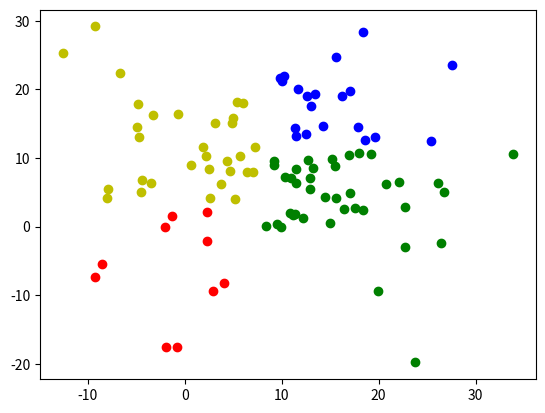

Python code for this plot:
#inixialize x_c to random values
#for i = 1 ... N
#	calculate 1/2(x_i - x_c)^2 for all c
#	assign x_i to the nearest x_c by an indicator function I(i, c)
#for c = 1 ... K
#	recompute X_c to be the center of gravity of all points assigned to C
#	X_C = ..
#
#
#repeat Until convergence
import random as rand
import math
import numpy as np
import matplotlib.pyplot as plt

###################################################################
# Function getDist
#
# Calculates a distance between two points using the Pythagorean Theorem.
# Z = sqrt(x^2 + Y^2)
#
# Parameter x_i (array) : An array holding x and y data of a point.
#                         First index holds the x data, second index
#                         holds y data.
# Parameter x_c (array) : An array holding x and y data of a point.
#                         First index holds the x data, second index
#                         holds y data.
#
# returns a float value
#
def getDist(x_i, x_c):
    #print(x_i[0])
    xVector = abs(x_i[0] - x_c[0])
    yVector = abs(x_i[1] - x_c[1])
    zVector = math.sqrt(math.pow(xVector, 2) + math.pow(yVector, 2))
    #ret = 0
    #ret = (0.5) * math.pow(zVector , 2)
    return(zVector)


def soft(x_i, x_c, b):
    expo = -1 * b * math.pow(getDist(x_i, x_c), 2)
    #print("expo:", expo)
    #print("dist:", getDist(x_i, x_c))
    ret = math.exp(expo)
    #print("ret:", ret)
    return(ret)

###################################################################
# Function indexOf
#
# Finds the index of the specified value.
#
# Parameter list (array) : An array to be searched
# Parameter min          : The element to be searched for
#
# returns the index of the element
#
def indexOf(list, min):
    ret = -1;
    for i in range (0, len(list)):
        if(list[i] == min):
            ret = i;
    return(ret)

###################################################################
# Function center of gravity
#
# Finds the  "Center of gravity" for a specified cluster center
# based on its points
#
# Parameter mat (array)  : The matrix/array containing the points
# Parameter c (int)      : The cluster number
#
# returns the location of the "center of gravity"
#
def centerOfGravity(mat, clustering, c):
    xtot = 0
    ytot = 0
    xRet = 0
    yRet = 0
    ptot = 0

    for i in range (0, len(mat)):
        #print(mat[i])
        ptot = ptot + clustering[i][c]
        xtot = xtot + mat[i][0]
        ytot = ytot + mat[i][1]
        xRet = xRet + (clustering[i][c] * mat[i][0])
        #print(clustering[i][c])
        yRet = yRet + (clustering[i][c] * mat[i][1])
    #if(xtot == 0 or ytot == 0):
    #    print("aa")
    #    return([0, 0])
    #print(xRet, xtot)
    return([xRet/ptot, yRet/ptot])
###################################################################
#Not used
def checkConvergence(x_c, c):
    ret = 1

    for i in range(0, c):
        for j in range(i, c):
            if(x_c[i] != x_c[j]):
                ret = 0

    return(ret)
###################################################################
#Comapres two arrays, returns 1 if the two arrays are identical.
#Returns 0 if there are defferences
def checkPrev(x_c, x_cPrev, c):
    ret = 1

    for i in range(0, c):
        if(x_c[i] != x_cPrev[i]):
            ret = 0
    return(ret)
###################################################################


#number of datapoints
n = 100
#number of clusters
cNum = 4
#Average value of datapoints
mu = 10
#distribution of datapoints
sigma = 10
mat = [] #points
clustering = [] #Cluster assignment for points
xmat = np.random.normal(mu, sigma, 100)
ymat = np.random.normal(mu, sigma, 100)

#Creates the matrix contaiing data points.
for i in range (0, n):
    #if (xmat[i]**2>=0.005 and ymat[i]**2>=0.005):
    #    mat.append([xmat[i], ymat[i], -1])
    mat.append([xmat[i], ymat[i]]) #adds something like [1, 2]
    temp = []
    for c in range (0, cNum):
        temp.append(0)
    #print(temp)
    clustering.append(temp) #adds something like [0, 0, 0, 0]

print(clustering)
#mat = [[1, 0, -1], [2, 4, -1], [5, 5, -1], [10, 1, -1], [9, 2, -1], [6, 4, -1], [7, 9, -1]]
#print(mat)

xc = [] #The current cluster position
xcPrev = [] #The previosu cluster position, used to check if cluster position as changed

#Right now, I hard coded the cluster positions. You can assign cluster randomly however you want
xc.append([0,0])
xc.append([10,10])
xc.append([10,0])
xc.append([0,10])

for i in range (0, cNum):
    #xc.append([ round(rand.uniform(-0.3, 0.3), 2), round(rand.uniform(-0.3, 0.3), 2)])
    #xc.append([np.random.normal(mu, sigma, 1), np.random.normal(mu, sigma, 1)])
    #print(xc[i])
    xcPrev.append([])

print("-------------")

#xc.append([rand.randrange(10), rand.randrange(10)])
#xc.append([rand.randrange(10), rand.randrange(10)])

#print(xc)

nNum = len(mat)
cNum = len(xc)



#while(checkConvergence(xc, cNum) == 0 or checkConvergence(xc, xcPrev, cNum) == 0):
iteration = 0
 #Keeps running unless there are no changes in cluster positions or until it iterates after a certain point
for b in np.arange(0.1, 20.0, 0.5):
    while(checkPrev(xc, xcPrev, cNum) == 0):
        iteration = iteration + 1
    #for a in range (0, 2):
        #print(xcPrev)
        #print(xc)

        #Saves cluster positions to compare later
        for i in range (0, cNum):
            xcPrev[i] = xc[i]
        #For all data points
        for i in range (0, nNum):
            totalprob = 0 #total probability, used to ensure that sum of all probabilities = 1
            for c in range(0, cNum):
                temp = getDist(mat[i], xc[c]) #temp variable, holds distance
                prob = soft(mat[i], xc[c], b); #use softk to get probability of belonging to a cluster
                #print(prob)
                clustering[i][c] = prob
                #print(xc)
                #print(c, mat[c], prob)
                totalprob = totalprob + prob
                #print(temp)
            #print("total prob: ", totalprob)
            #print(distList)
            for c in range (0, len(clustering[i])):
                if (totalprob != 0):
                    clustering[i][c] = clustering[i][c]/totalprob #divides each probability to the total prob
                #print("cluster prob:", clustering[i][c])

            #print(mat[i])
        for c in range(0, cNum): #Updates cluster positions
            #print(c)
            xc[c] = centerOfGravity(mat, clustering, c)
            #print(xc[c])
        #print(xcPrev)
    print('66666')
    print(xc)
    print('9999999')

    #print(clustering)

    for i in range (0, nNum):
        minIndex = clustering[i].index(max(clustering[i]))
        if(minIndex == 0):
            plt.plot(mat[i][0], mat[i][1], 'ro')
        elif (minIndex == 1):
            plt.plot(mat[i][0], mat[i][1], 'bo')
        elif (minIndex == 2):
            plt.plot(mat[i][0], mat[i][1], 'go')
        else:
            plt.plot(mat[i][0], mat[i][1], 'yo')


    #print(mat[i][0])

    #for i in range (0, cNum):
        #plt.scatter(xc[i][0], xc[i][1], s=100)
        #plt.plot(xc[i][0], xc[i][1], 's')

    #plt.scatter(xc[0][0], xc[0][1], s=100)
    #plt.scatter(xc[1][0], xc[1][1], s=100)

    #plt.show()

    plt.savefig("value" + str(b) + ".png")

    plt.clf()
    #plt.savefig('beta.png')
    #print(checkConvergence(xc, cNum));
    #print(checkConvergence(xc, cNum));
